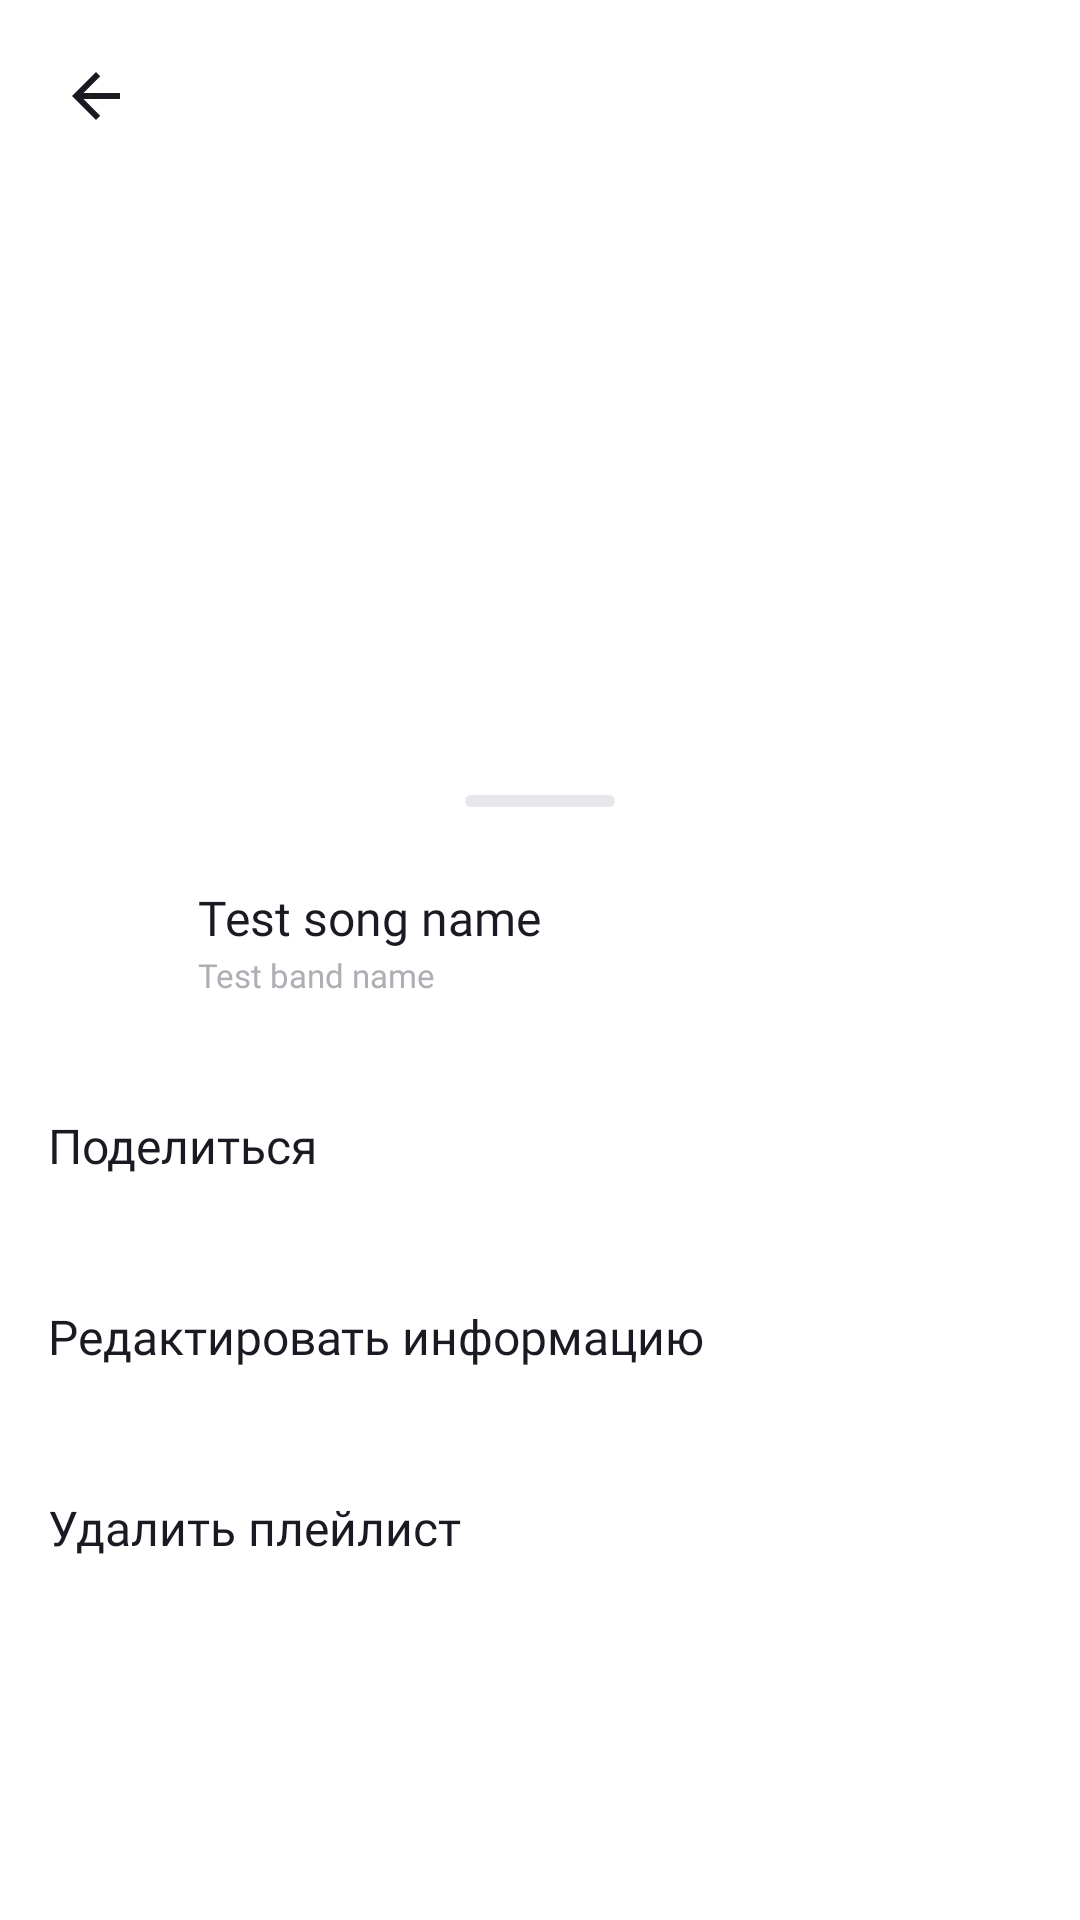

Write the Android layout XML for this screen, with the resource values it uses.
<!-- AndroidManifest.xml: application theme Theme.PlaylistMaker -->
<!-- res/layout/fragment_playlist_watcher.xml -->
<?xml version="1.0" encoding="utf-8"?>
<androidx.coordinatorlayout.widget.CoordinatorLayout xmlns:android="http://schemas.android.com/apk/res/android"
    xmlns:tools="http://schemas.android.com/tools"
    android:layout_width="match_parent"
    android:layout_height="match_parent"
    xmlns:app="http://schemas.android.com/apk/res-auto">

    <androidx.constraintlayout.widget.ConstraintLayout
        android:layout_width="match_parent"
        android:layout_height="match_parent"
        android:background="@color/playlist_background"
        android:orientation="vertical"
        tools:context=".ui.library.playlists.playlist_watcher.PlaylistWatcherFragment">

        <ImageView
            android:id="@+id/iv_playlist_image"
            android:layout_width="0dp"
            android:layout_height="360dp"
            android:contentDescription="@string/playlist_image"
            android:scaleType="centerCrop"
            android:src="@drawable/ic_player_track_placeholder"
            app:layout_constraintEnd_toEndOf="parent"
            app:layout_constraintStart_toStartOf="parent"
            app:layout_constraintTop_toTopOf="parent" />

        <ImageButton
            android:id="@+id/button_playlist_back"
            style="@style/ImageBackButtonStyle"
            app:tint="@color/black"
            android:layout_marginStart="@dimen/back_button_padding"
            android:layout_marginTop="@dimen/back_button_padding"
            android:contentDescription="@string/search"
            app:layout_constraintStart_toStartOf="parent"
            app:layout_constraintTop_toTopOf="parent" />

        <TextView
            android:id="@+id/tv_playlist_name"
            android:layout_width="0dp"
            android:layout_height="wrap_content"
            android:layout_marginHorizontal="16dp"
            android:layout_marginTop="24dp"
            android:fontFamily="@font/ys_display_bold"
            android:textColor="@color/black"
            android:textSize="24sp"
            android:maxLines="1"
            android:ellipsize="end"
            app:layout_constraintEnd_toEndOf="parent"
            app:layout_constraintStart_toStartOf="parent"
            app:layout_constraintTop_toBottomOf="@id/iv_playlist_image"
            tools:text="Best songs 2021" />

        <TextView
            android:id="@+id/tv_playlist_description"
            style="@style/PlaylistSubstringStyle"
            android:layout_width="0dp"
            android:layout_height="wrap_content"
            android:layout_marginHorizontal="16dp"
            android:layout_marginTop="8dp"
            android:maxLines="1"
            android:ellipsize="end"
            app:layout_constraintEnd_toEndOf="parent"
            app:layout_constraintStart_toStartOf="parent"
            app:layout_constraintTop_toBottomOf="@id/tv_playlist_name"
            tools:text="2022" />

        <TextView
            android:id="@+id/tv_playlist_minutes"
            style="@style/PlaylistSubstringStyle"
            android:layout_width="0dp"
            android:layout_height="wrap_content"
            android:layout_marginStart="16dp"
            android:layout_marginTop="8dp"
            app:layout_constraintStart_toStartOf="parent"
            app:layout_constraintTop_toBottomOf="@id/tv_playlist_description"
            tools:text="300 минут"/>

        <ImageView
            android:id="@+id/iv_divider"
            android:layout_width="wrap_content"
            android:layout_height="wrap_content"
            android:layout_gravity="center_vertical"
            android:contentDescription="@null"
            android:src="@drawable/ic_ellipse"
            app:layout_constraintBottom_toBottomOf="@id/tv_playlist_minutes"
            app:layout_constraintStart_toEndOf="@id/tv_playlist_minutes"
            app:layout_constraintTop_toTopOf="@id/tv_playlist_minutes"
            app:tint="@color/black" />

        <TextView
            android:id="@+id/tv_playlist_tracks_counter"
            style="@style/PlaylistSubstringStyle"
            android:layout_width="0dp"
            android:layout_height="wrap_content"
            app:layout_constraintBottom_toBottomOf="@id/tv_playlist_minutes"
            app:layout_constraintStart_toEndOf="@id/iv_divider"
            app:layout_constraintTop_toTopOf="@id/tv_playlist_minutes"
            tools:text="98 треков"/>

        <ImageButton
            android:id="@+id/button_playlist_share"
            android:layout_width="wrap_content"
            android:layout_height="wrap_content"
            android:layout_marginStart="16dp"
            android:layout_marginTop="16dp"
            android:background="?android:attr/selectableItemBackgroundBorderless"
            android:contentDescription="@string/playlist_share"
            android:src="@drawable/ic_share"
            app:layout_constraintStart_toStartOf="parent"
            app:layout_constraintTop_toBottomOf="@id/tv_playlist_minutes"
            app:tint="@color/black" />

        <ImageButton
            android:id="@+id/button_playlist_menu"
            android:layout_width="wrap_content"
            android:layout_height="wrap_content"
            android:layout_marginStart="8dp"
            android:layout_marginTop="16dp"
            android:background="?android:attr/selectableItemBackgroundBorderless"
            android:contentDescription="@string/playlist_share"
            android:src="@drawable/ic_playlist_menu"
            app:layout_constraintStart_toEndOf="@id/button_playlist_share"
            app:layout_constraintTop_toBottomOf="@id/tv_playlist_minutes"
            app:tint="@color/black" />

    </androidx.constraintlayout.widget.ConstraintLayout>

    <View
        android:id="@+id/overlay"
        android:layout_width="match_parent"
        android:layout_height="match_parent"
        android:background="@color/overlay"
        android:visibility="gone" />

    <LinearLayout
        android:id="@+id/tracks_bottom_sheet"
        android:layout_width="match_parent"
        android:layout_height="match_parent"
        android:background="@drawable/bottom_sheet_background"
        android:orientation="vertical"
        app:behavior_hideable="true"
        app:behavior_peekHeight="266dp"
        app:layout_behavior="com.google.android.material.bottomsheet.BottomSheetBehavior">

        <View
            android:layout_width="50dp"
            android:layout_height="4dp"
            android:layout_gravity="center_horizontal"
            android:layout_marginTop="8dp"
            android:background="@drawable/bottom_sheet_line_background" />

        <ProgressBar
            android:id="@+id/pb_tracks"
            android:layout_width="@dimen/progress_bar_size"
            android:layout_height="@dimen/progress_bar_size"
            android:layout_gravity="center_horizontal"
            android:layout_marginTop="60dp"
            android:indeterminateTint="@color/search_progress_bar"
            android:visibility="gone" />

        <FrameLayout
            android:id="@+id/fl_tracks_content"
            android:layout_width="match_parent"
            android:layout_height="match_parent"
            android:layout_marginTop="12dp">

            <LinearLayout
                android:id="@+id/ll_tracks_placeholder"
                android:layout_width="match_parent"
                android:layout_height="match_parent"
                android:gravity="center_horizontal"
                android:orientation="vertical"
                android:layout_marginTop="20dp"
                android:visibility="gone">

                <ImageView
                    android:id="@+id/iv_tracks_placeholder"
                    android:layout_width="wrap_content"
                    android:layout_height="wrap_content"
                    android:layout_marginBottom="16dp"
                    android:contentDescription="@string/image_playlists_placeholder"
                    android:src="@drawable/ic_nothing_found_placeholder" />

                <TextView
                    android:id="@+id/tv_tracks_placeholder"
                    style="@style/SearchTVStyle"
                    android:layout_width="wrap_content"
                    android:layout_height="wrap_content"
                    android:gravity="center_horizontal"
                    android:text="@string/empty_playlist" />
            </LinearLayout>

            <androidx.recyclerview.widget.RecyclerView
                android:id="@+id/rv_tracks"
                android:layout_width="match_parent"
                android:layout_height="match_parent"
                android:orientation="vertical"
                app:layoutManager="androidx.recyclerview.widget.LinearLayoutManager"
                tools:listitem="@layout/track_item" />
        </FrameLayout>

    </LinearLayout>

    <LinearLayout
        android:id="@+id/playlist_bottom_sheet"
        android:layout_width="match_parent"
        android:layout_height="match_parent"
        android:background="@drawable/bottom_sheet_background"
        android:orientation="vertical"
        app:behavior_hideable="true"
        app:behavior_peekHeight="383dp"
        app:layout_behavior="com.google.android.material.bottomsheet.BottomSheetBehavior">

        <View
            android:layout_width="50dp"
            android:layout_height="4dp"
            android:layout_gravity="center_horizontal"
            android:layout_marginTop="8dp"
            android:background="@drawable/bottom_sheet_line_background" />

        <include
            android:id="@+id/playlist_info"
            android:layout_width="match_parent"
            android:layout_height="wrap_content"
            layout="@layout/playlist_vertical_item"
            android:layout_marginTop="12dp"
            android:layout_marginBottom="8dp"/>

        <Button
            android:id="@+id/button_bs_share"
            style="@style/SettingsButtonsStyle"
            android:text="@string/playlist_bottom_sheet_share" />
        <Button
            android:id="@+id/button_bs_redact_info"
            style="@style/SettingsButtonsStyle"
            android:text="@string/redact_info" />
        <Button
            android:id="@+id/button_bs_delete_playlist"
            style="@style/SettingsButtonsStyle"
            android:text="@string/delete_playlist" />

    </LinearLayout>
</androidx.coordinatorlayout.widget.CoordinatorLayout>
<!-- res/layout/track_item.xml (included above) -->
<?xml version="1.0" encoding="utf-8"?>
<LinearLayout xmlns:android="http://schemas.android.com/apk/res/android"
    xmlns:app="http://schemas.android.com/apk/res-auto"
    xmlns:tools="http://schemas.android.com/tools"
    android:layout_width="match_parent"
    android:layout_height="wrap_content"
    android:paddingStart="13dp"
    android:paddingEnd="12dp"
    android:paddingTop="8dp"
    android:paddingBottom="8dp"
    android:orientation="horizontal"
    android:gravity="start">

    <ImageView
        android:id="@+id/iv_track_item_image"
        android:layout_width="@dimen/track_image_size"
        android:layout_height="@dimen/track_image_size"
        android:src="@drawable/ic_song_placeholder"
        android:contentDescription="@string/track_image_description" />
    <LinearLayout
        android:layout_width="0dp"
        android:layout_height="wrap_content"
        android:orientation="vertical"
        android:layout_marginHorizontal="8dp"
        android:layout_weight="1"
        >
        <TextView
            android:id="@+id/tv_track_item_name"
            android:layout_width="wrap_content"
            android:layout_height="wrap_content"
            android:textColor="?attr/colorOnSecondary"
            android:textSize="16sp"
            android:fontFamily="@font/ys_display_regular"
            android:layout_marginTop="6dp"
            android:layout_marginBottom="1dp"
            android:maxLines="1"
            android:ellipsize="end"
            tools:text="Test song name"/>
        <LinearLayout
            android:layout_width="wrap_content"
            android:layout_height="wrap_content"
            android:orientation="horizontal"
            android:layout_marginBottom="6dp">
            <TextView
                style="@style/UnderTrackNameTextStyle"
                android:id="@+id/tv_track_item_artist_name"
                android:layout_width="wrap_content"
                android:layout_height="wrap_content"
                android:layout_weight="1"
                tools:text="Test band name"/>
            <ImageView
                android:layout_width="match_parent"
                android:layout_height="match_parent"
                android:src="@drawable/ic_ellipse"
                android:layout_gravity="center_vertical"
                app:tint="@color/search_under_track_name_text"
                android:contentDescription="@null" />
            <TextView
                style="@style/UnderTrackNameTextStyle"
                android:id="@+id/tv_track_item_time"
                android:layout_width="wrap_content"
                android:layout_height="wrap_content"
                tools:text="2:55"/>
        </LinearLayout>
    </LinearLayout>
    <ImageView
        android:layout_width="wrap_content"
        android:layout_height="wrap_content"
        android:src="@drawable/ic_arrow_forward"
        android:layout_gravity="center_vertical"
        android:contentDescription="@string/info_arrow_description"/>
</LinearLayout>
<!-- res/layout/playlist_vertical_item.xml (included above) -->
<?xml version="1.0" encoding="utf-8"?>
<LinearLayout xmlns:android="http://schemas.android.com/apk/res/android"
    xmlns:app="http://schemas.android.com/apk/res-auto"
    xmlns:tools="http://schemas.android.com/tools"
    android:layout_width="match_parent"
    android:layout_height="wrap_content"
    android:paddingStart="13dp"
    android:paddingEnd="12dp"
    android:paddingTop="8dp"
    android:paddingBottom="8dp"
    android:orientation="horizontal"
    android:gravity="start">

    <ImageView
        android:id="@+id/iv_playlist_item_image"
        android:layout_width="@dimen/track_image_size"
        android:layout_height="@dimen/track_image_size"
        android:scaleType="fitXY"
        android:src="@drawable/ic_song_placeholder"
        android:contentDescription="@string/track_image_description" />
    <LinearLayout
        android:layout_width="0dp"
        android:layout_height="wrap_content"
        android:orientation="vertical"
        android:layout_marginHorizontal="8dp"
        android:layout_weight="1"
        >
        <TextView
            android:id="@+id/tv_playlist_item_name"
            android:layout_width="wrap_content"
            android:layout_height="wrap_content"
            android:textColor="?attr/colorOnSecondary"
            android:textSize="16sp"
            android:fontFamily="@font/ys_display_regular"
            android:layout_marginTop="6dp"
            android:layout_marginBottom="1dp"
            android:maxLines="1"
            android:ellipsize="end"
            tools:text="Test song name"/>

        <TextView
            style="@style/UnderTrackNameTextStyle"
            android:id="@+id/tv_playlist_item_tracks_counter"
            android:layout_width="wrap_content"
            android:layout_height="wrap_content"
            tools:text="Test band name"/>
    </LinearLayout>

</LinearLayout>
<!-- resources referenced by this layout -->
<resources>
  <color name="black">#1A1B22</color>
  <color name="overlay">#7F1A1B22</color>
  <color name="search_progress_bar">#3772E7</color>
  <color name="search_under_track_name_text">#AEAFB4</color>
  <dimen name="back_button_padding">4dp</dimen>
  <dimen name="progress_bar_size">44dp</dimen>
  <dimen name="track_image_size">45dp</dimen>
  <!-- drawable bottom_sheet_background (drawable) -->
  <?xml version="1.0" encoding="utf-8"?>
  <shape xmlns:android="http://schemas.android.com/apk/res/android"
      android:shape="rectangle">
  
      <solid android:color="?attr/background"/>
  
      <corners
          android:topLeftRadius="@dimen/bottom_sheet_corner_radius"
          android:topRightRadius="@dimen/bottom_sheet_corner_radius"/>
  
  </shape>
  <!-- drawable bottom_sheet_line_background (drawable) -->
  <?xml version="1.0" encoding="utf-8"?>
  <shape xmlns:android="http://schemas.android.com/apk/res/android"
      android:shape="rectangle">
  
      <solid android:color="@color/bottom_sheet_line"/>
  
      <corners android:radius="44dp"/>
  
  </shape>
  <!-- drawable ic_arrow_forward (drawable) -->
  <vector xmlns:android="http://schemas.android.com/apk/res/android"
      android:width="24dp"
      android:height="24dp"
      android:viewportWidth="24"
      android:viewportHeight="24">
    <path
        android:pathData="M8,17.749L9.213,19L16,12L9.213,5L8,6.252L13.573,12L8,17.749Z"
        android:fillColor="@color/setting_buttons_icon"/>
  </vector>
  <string name="delete_playlist">Удалить плейлист</string>
  <string name="empty_playlist">Ваш плейлист пуст</string>
  <string name="image_playlists_placeholder">image playlists placeholder</string>
  <string name="info_arrow_description">info arrow</string>
  <string name="playlist_bottom_sheet_share">Поделиться</string>
  <string name="playlist_image">playlist image</string>
  <string name="playlist_share">playlist share</string>
  <string name="redact_info">Редактировать информацию</string>
  <string name="search">Поиск</string>
  <string name="track_image_description">track image</string>
  <style name="PlaylistSubstringStyle">
          <item name="android:fontFamily">@font/ys_display_regular</item>
          <item name="android:textSize">18sp</item>
          <item name="android:textColor">@color/black</item>
      </style>
  <style name="SearchTVStyle">
          <item name="android:fontFamily">@font/ys_display_medium</item>
          <item name="android:textColor">?attr/colorOnSecondary</item>
          <item name="android:textSize">19sp</item>
      </style>
  <style name="UnderTrackNameTextStyle">
          <item name="android:textColor">@color/search_under_track_name_text</item>
          <item name="android:textSize">11sp</item>
          <item name="android:fontFamily">@font/ys_display_regular</item>
          <item name="android:maxLines">1</item>
          <item name="android:ellipsize">end</item>
      </style>
  <dimen name="bottom_sheet_corner_radius">16dp</dimen>
  <color name="bottom_sheet_line">#E6E8EB</color>
  <color name="setting_buttons_icon">#AEAFB4</color>
  <!-- drawable ic_back_arrow (drawable) -->
  <vector xmlns:android="http://schemas.android.com/apk/res/android"
      android:width="24dp"
      android:height="24dp"
      android:viewportWidth="24"
      android:viewportHeight="24">
    <group>
      <clip-path
          android:pathData="M0,0h24v24h-24z"/>
      <path
          android:pathData="M20,11H7.83L13.42,5.41L12,4L4,12L12,20L13.41,18.59L7.83,13H20V11Z"
          android:fillColor="@color/settings_back_arrow"/>
    </group>
  </vector>
  <string name="back_button">back button</string>
  <dimen name="setting_screen_padding_start">16dp</dimen>
  <dimen name="setting_screen_padding_end">12dp</dimen>
  <dimen name="settings_buttons_horizontal_padding">21dp</dimen>
  <dimen name="settings_buttons_text_size">16sp</dimen>
  <color name="white">#FFFFFFFF</color>
  <color name="main_background">#3772E7</color>
  <color name="teal_700">#FF018786</color>
  <color name="settings_back_arrow">#1A1B22</color>
</resources>
